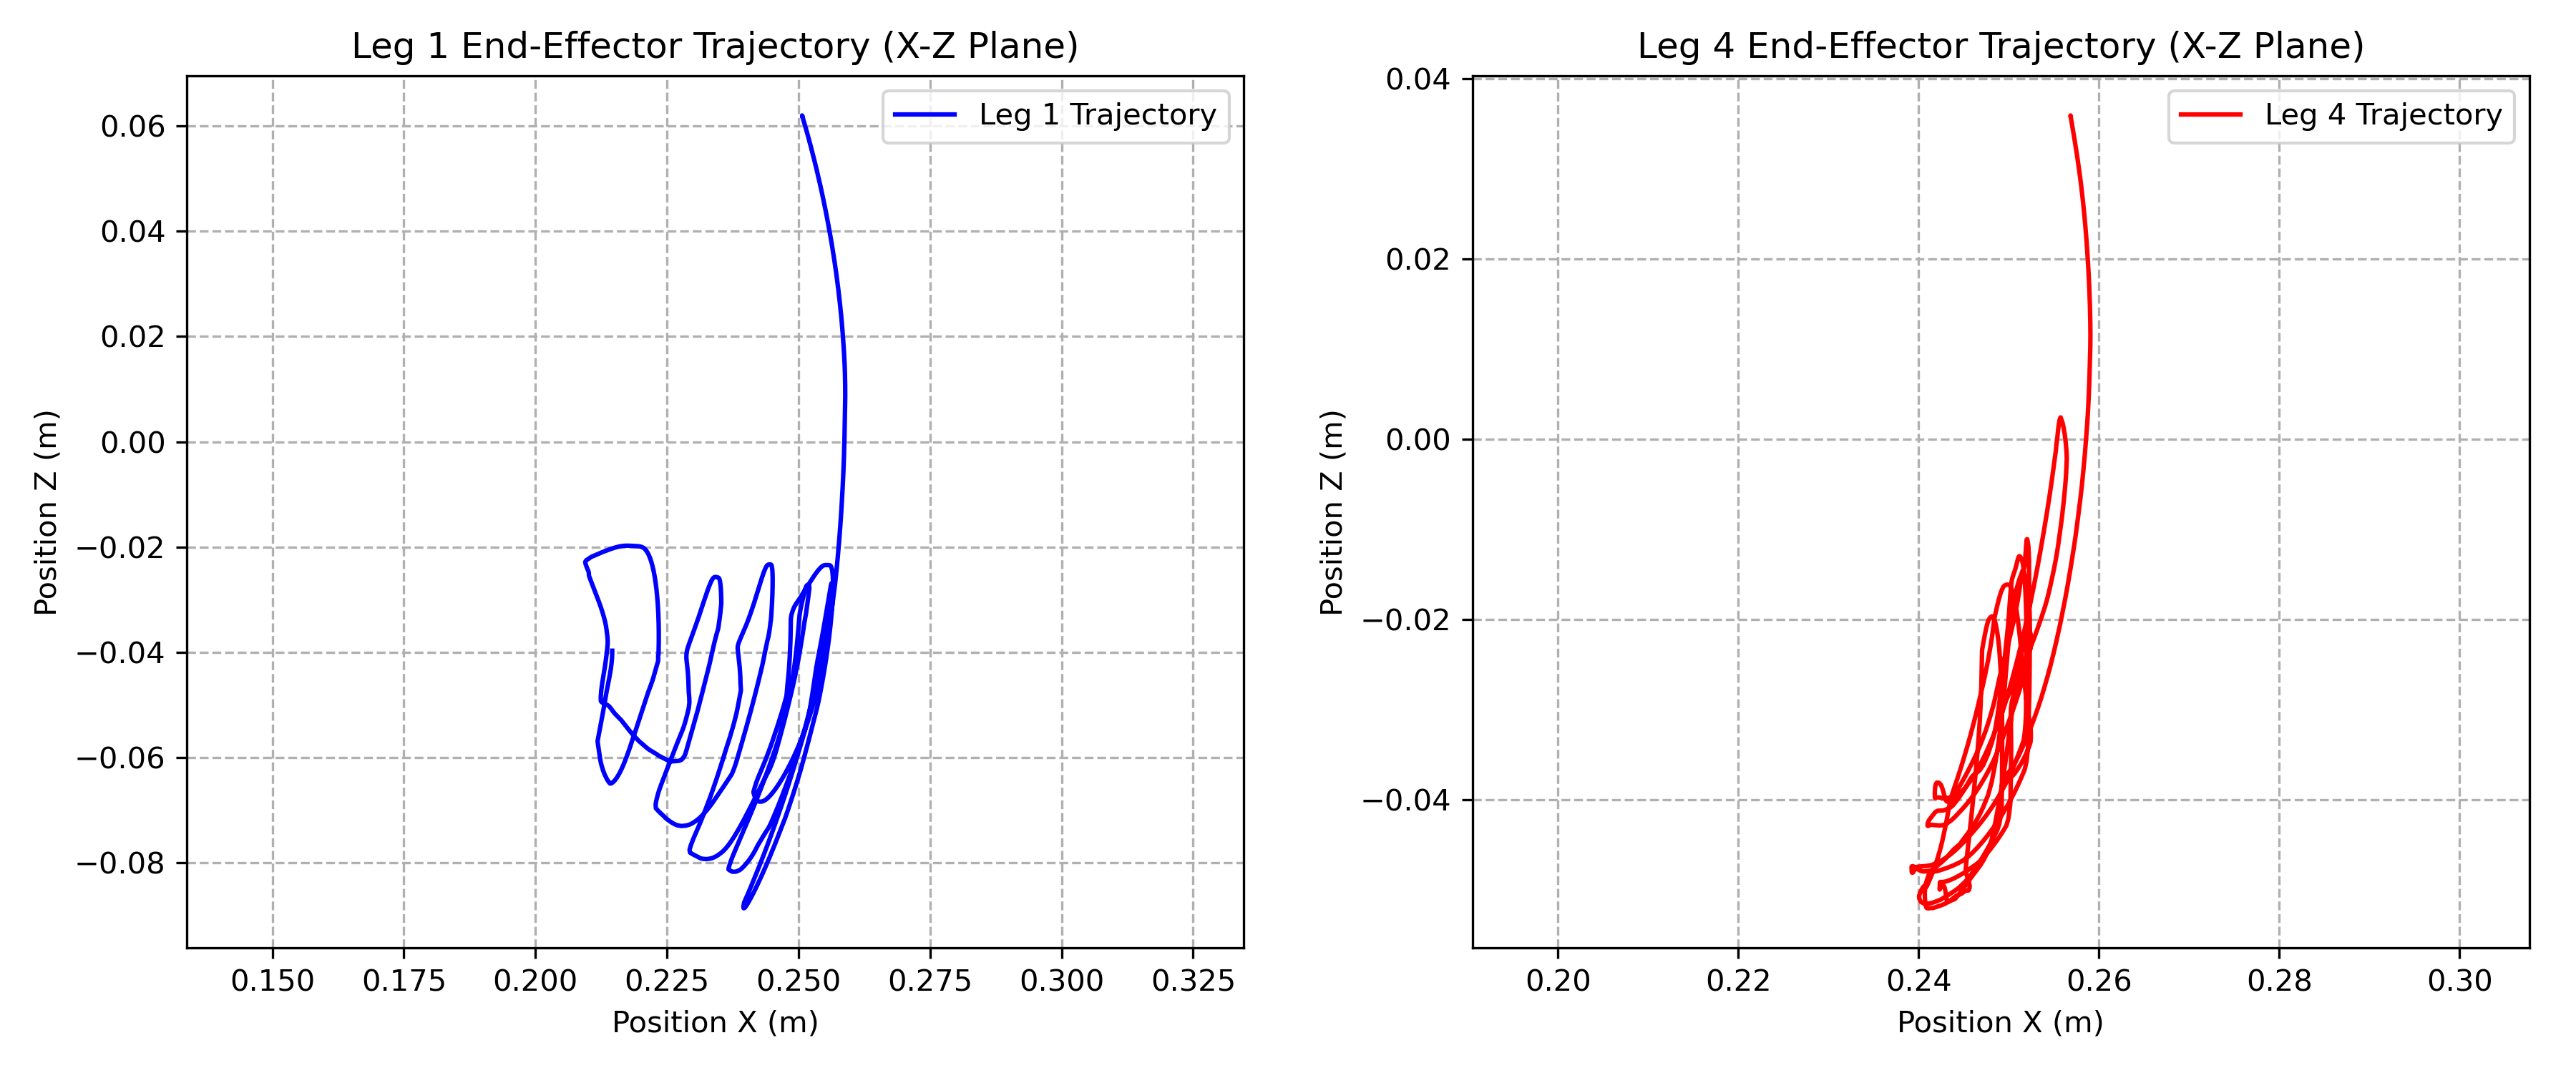

The table this chart was drawn from, first rows:
time, L1_x, L1_y, L1_z, L4_x, L4_y, L4_z
0.00158, 0.26, 0.0, 0.0, 0.26, 0.0, 0.0
0.01241, 0.2506, 8.656548364712187e-05, 0.0623, 0.2569, 0.0009475, 0.03575
0.02063, 0.2507, 0.0001109, 0.06193, 0.257, 0.0006267, 0.0348
0.02962, 0.2513, 0.0005294, 0.06006, 0.2573, -0.0005062, 0.03342
0.03922, 0.2517, 0.0007976, 0.05862, 0.2574, -0.001528, 0.03243
0.04732, 0.2521, 0.001176, 0.05704, 0.2576, -0.002641, 0.03143
0.05553, 0.2525, 0.001595, 0.05563, 0.2577, -0.003467, 0.0306
0.0653, 0.2529, 0.002145, 0.05414, 0.2578, -0.004347, 0.02963
0.07441, 0.2532, 0.002688, 0.05267, 0.258, -0.005218, 0.02868
0.08159, 0.2535, 0.003172, 0.05139, 0.2581, -0.005968, 0.02785
0.08923, 0.2537, 0.003436, 0.05065, 0.2581, -0.006387, 0.02741
0.09756, 0.254, 0.00389, 0.04941, 0.2582, -0.007105, 0.02666
0.1057, 0.2543, 0.004424, 0.04798, 0.2583, -0.007855, 0.0258
0.1132, 0.2546, 0.004816, 0.04685, 0.2584, -0.008383, 0.02516
0.1218, 0.2548, 0.005204, 0.04581, 0.2584, -0.008893, 0.02437
0.1294, 0.255, 0.00559, 0.04476, 0.2585, -0.009395, 0.02366
0.1365, 0.2553, 0.006105, 0.04342, 0.2586, -0.01006, 0.0228
0.1441, 0.2555, 0.006501, 0.04244, 0.2586, -0.01056, 0.02204
0.1517, 0.2557, 0.007005, 0.04114, 0.2587, -0.0112, 0.02114
0.159, 0.2559, 0.007424, 0.04, 0.2588, -0.01175, 0.02041
0.1664, 0.2561, 0.007847, 0.03886, 0.2588, -0.01229, 0.01955
0.1745, 0.2563, 0.008158, 0.03804, 0.2588, -0.01267, 0.01905
0.1823, 0.2564, 0.008604, 0.03694, 0.2589, -0.01322, 0.0182
0.1892, 0.2566, 0.008999, 0.03601, 0.2589, -0.01369, 0.01757
0.1963, 0.2568, 0.009452, 0.0349, 0.259, -0.01422, 0.01675
0.2035, 0.2569, 0.009908, 0.03388, 0.259, -0.01474, 0.01594
0.2134, 0.2571, 0.01028, 0.03297, 0.259, -0.01516, 0.0152
0.2238, 0.2573, 0.01082, 0.03161, 0.2591, -0.01575, 0.0142
0.2321, 0.2574, 0.01125, 0.03038, 0.2591, -0.01628, 0.01343
0.2399, 0.2576, 0.01168, 0.02917, 0.2591, -0.01675, 0.0126
0.2475, 0.2577, 0.012, 0.02811, 0.2591, -0.01717, 0.01194
0.2551, 0.2578, 0.01234, 0.02712, 0.2591, -0.01757, 0.0113
0.2633, 0.2579, 0.01265, 0.02617, 0.2591, -0.018, 0.01062
0.2703, 0.258, 0.0129, 0.02538, 0.2591, -0.0184, 0.01011
0.2785, 0.2581, 0.01318, 0.0245, 0.2591, -0.01888, 0.009531
0.2882, 0.2582, 0.0135, 0.02352, 0.2591, -0.01944, 0.008764
0.2969, 0.2583, 0.01373, 0.02281, 0.2591, -0.01986, 0.008277
0.3045, 0.2583, 0.01396, 0.02213, 0.259, -0.02027, 0.007731
0.3148, 0.2584, 0.01426, 0.02122, 0.259, -0.02082, 0.007002
0.3226, 0.2585, 0.01453, 0.02031, 0.259, -0.02135, 0.006319
0.331, 0.2585, 0.01474, 0.0195, 0.259, -0.0218, 0.005692
0.338, 0.2586, 0.01492, 0.01873, 0.2589, -0.02226, 0.004987
0.3454, 0.2587, 0.01507, 0.01806, 0.2589, -0.02265, 0.004401
0.3523, 0.2587, 0.01526, 0.01734, 0.2589, -0.0231, 0.003718
0.359, 0.2587, 0.01542, 0.01675, 0.2588, -0.02346, 0.00317
0.3659, 0.2588, 0.01557, 0.01598, 0.2588, -0.02388, 0.002562
0.3733, 0.2588, 0.01569, 0.01527, 0.2588, -0.02423, 0.002057
0.3804, 0.2589, 0.01587, 0.01451, 0.2587, -0.02466, 0.00135
0.388, 0.2589, 0.01604, 0.01392, 0.2587, -0.02503, 0.0007632
0.3951, 0.2589, 0.01621, 0.01332, 0.2586, -0.02545, 3.764046960914175e-05
0.4019, 0.2589, 0.01636, 0.0127, 0.2586, -0.02579, -0.0005096
0.4089, 0.259, 0.01654, 0.01203, 0.2585, -0.02621, -0.001208
0.4168, 0.259, 0.01676, 0.01153, 0.2585, -0.02664, -0.001824
0.4272, 0.259, 0.01702, 0.01058, 0.2584, -0.02723, -0.002746
0.4354, 0.259, 0.0172, 0.009982, 0.2583, -0.02769, -0.003626
0.4433, 0.259, 0.01741, 0.009456, 0.2582, -0.0281, -0.004211
0.4514, 0.259, 0.01757, 0.008931, 0.2582, -0.02849, -0.004859
0.4589, 0.259, 0.01769, 0.008306, 0.2581, -0.02887, -0.005519
0.4662, 0.259, 0.01789, 0.007842, 0.258, -0.02933, -0.006313
0.4731, 0.259, 0.01802, 0.007477, 0.2579, -0.02966, -0.006899
... 2,360 more rows
